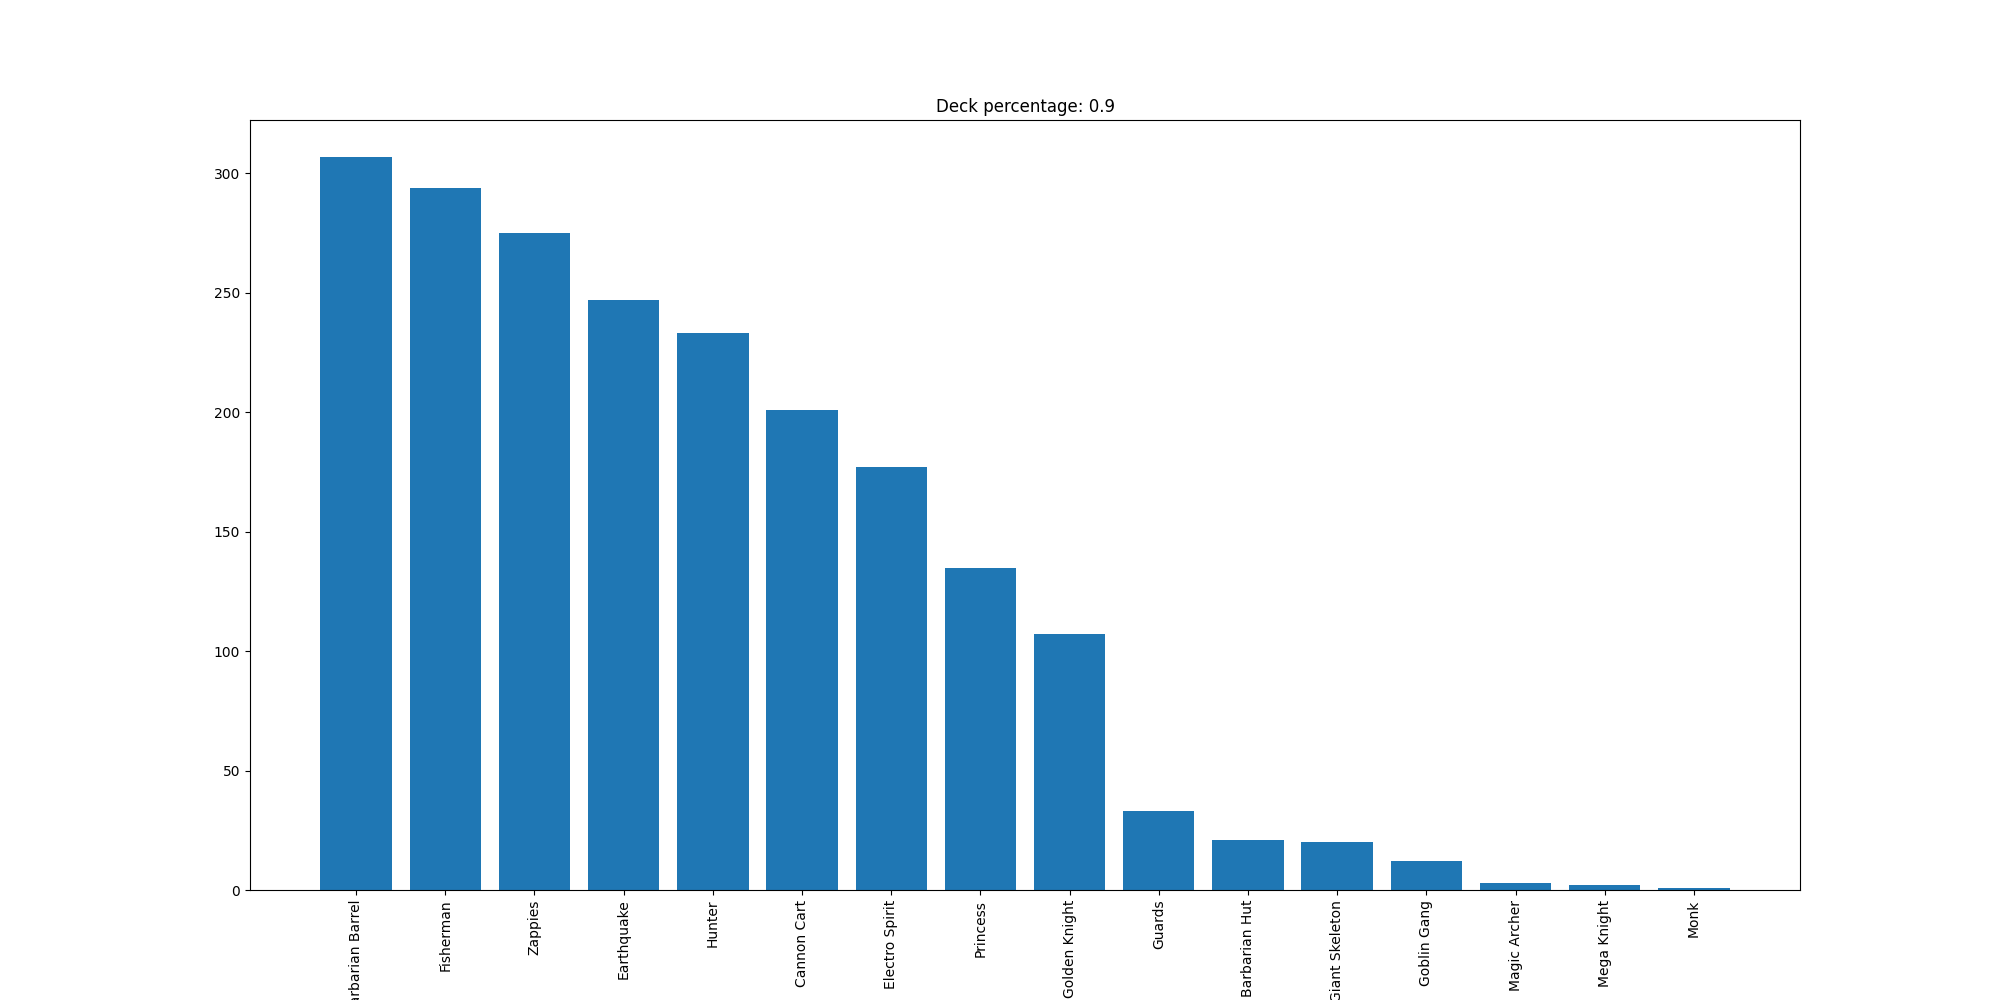

The file beside this chart, header and first rows:
Barbarian Barrel, 307
Fisherman, 294
Zappies, 275
Earthquake, 247
Hunter, 233
Cannon Cart, 201
Electro Spirit, 177
Princess, 135
Golden Knight, 107
Guards, 33
Barbarian Hut, 21
Giant Skeleton, 20
Goblin Gang, 12
Magic Archer, 3
Mega Knight, 2
Monk, 1
